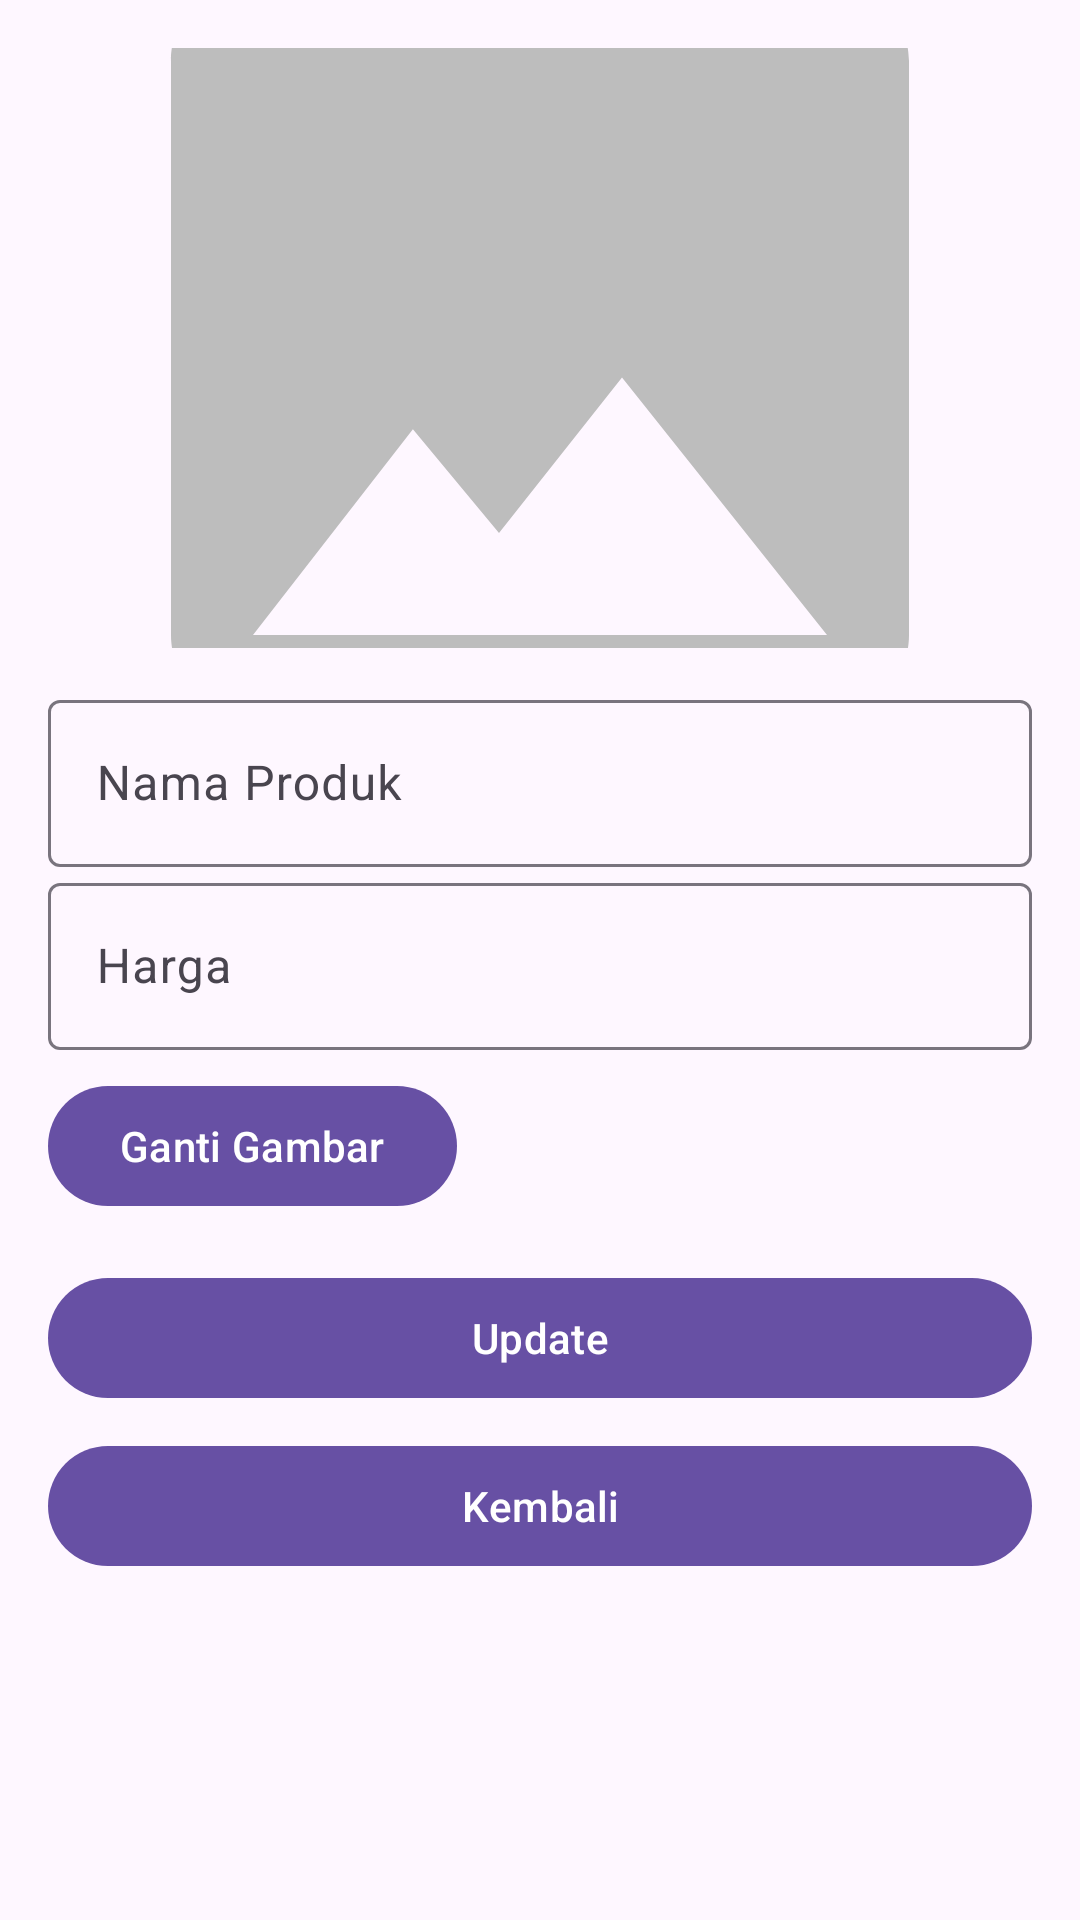

Here is an Android app screen rendered from its layout file. Give the layout XML and the strings, colors and styles it references.
<!-- AndroidManifest.xml: application theme Theme.Material3.DayNight.NoActionBar -->
<!-- res/layout/activity_edit.xml -->
<?xml version="1.0" encoding="utf-8"?>
<ScrollView xmlns:android="http://schemas.android.com/apk/res/android"
    android:layout_width="match_parent" android:layout_height="match_parent" android:padding="16dp">
    <LinearLayout android:layout_width="match_parent" android:layout_height="wrap_content" android:orientation="vertical">

        <ImageView
            android:id="@+id/imgPreview"
            android:layout_width="match_parent" android:layout_height="200dp"
            android:scaleType="centerCrop" android:src="@drawable/ic_image_placeholder"/>

        <com.google.android.material.textfield.TextInputLayout
            android:layout_width="match_parent" android:layout_height="wrap_content"
            android:hint="Nama Produk" android:layout_marginTop="12dp">
            <com.google.android.material.textfield.TextInputEditText
                android:id="@+id/etNama" android:layout_width="match_parent" android:layout_height="wrap_content"/>
        </com.google.android.material.textfield.TextInputLayout>

        <com.google.android.material.textfield.TextInputLayout
            android:layout_width="match_parent" android:layout_height="wrap_content"
            android:hint="Harga">
            <com.google.android.material.textfield.TextInputEditText
                android:id="@+id/etHarga" android:inputType="numberDecimal"
                android:layout_width="match_parent" android:layout_height="wrap_content"/>
        </com.google.android.material.textfield.TextInputLayout>

        <com.google.android.material.button.MaterialButton
            android:id="@+id/btnPick"
            android:layout_width="wrap_content" android:layout_height="wrap_content"
            android:text="Ganti Gambar" android:layout_marginTop="8dp"/>

        <com.google.android.material.button.MaterialButton
            android:id="@+id/btnUpdate"
            android:layout_width="match_parent" android:layout_height="wrap_content"
            android:text="Update" android:layout_marginTop="16dp"/>

        <com.google.android.material.button.MaterialButton
            android:id="@+id/btnBack"
            android:layout_width="match_parent" android:layout_height="wrap_content"
            android:text="Kembali" android:layout_marginTop="8dp"/>
    </LinearLayout>
</ScrollView>
<!-- resources referenced by this layout -->
<resources>
  <!-- drawable ic_image_placeholder (drawable) -->
  <vector xmlns:android="http://schemas.android.com/apk/res/android"
      android:width="64dp" android:height="64dp" android:viewportWidth="24" android:viewportHeight="24">
      <path android:fillColor="#FFBDBDBD"
          android:pathData="M21,19V5c0-1.1-0.9-2-2-2H5C3.9,3 3,3.9 3,5v14c0,1.1 0.9,2 2,2h14C20.1,21 21,20.1 21,19zM8.9,13.98l2.1,2.53 3-3.79L19,19H5L8.9,13.98zM8,8c0,1.1 0.9,2 2,2s2-0.9 2-2 -0.9-2 -2-2S8,6.9 8,8z"/>
  </vector>
</resources>
